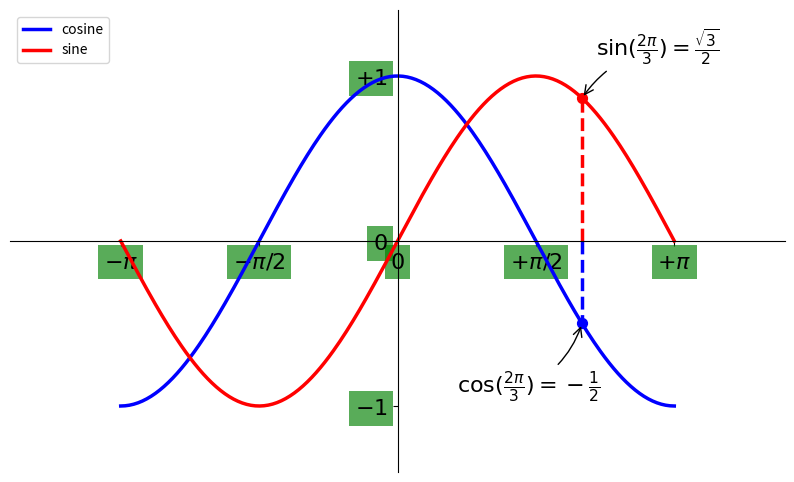

Reproduce this figure in Python.
# 导入 matplotlib 的所有内容（nympy 可以用 np 这个名字来使用）
from pylab import *

# 创建一个 8 * 6 点（point）的图，并设置分辨率为 80
# figure(figsize=(8, 6), dpi=80)
figure(figsize=(10, 6), dpi=80)

# 创建一个新的 1 * 1 的子图，接下来的图样绘制在其中的第 1 块（也是唯一的一块）
subplot(1, 1, 1)

X = np.linspace(-np.pi, np.pi, 256, endpoint=True)
C, S = np.cos(X), np.sin(X)

# 绘制余弦曲线，使用蓝色的、连续的、宽度为 1 （像素）的线条
# plot(X, C, color="blue", linewidth=1.0, linestyle="-")
plot(X, C, color="blue", linewidth=2.5, linestyle="-", label='cosine')

# 绘制正弦曲线，使用绿色的、连续的、宽度为 1 （像素）的线条
# plot(X, S, color="green", linewidth=1.0, linestyle="-")
plot(X, S, color="red", linewidth=2.5, linestyle="-", label='sine')

# 图例位置
legend(loc='upper left')

# 设置横轴的上下限
xlim(-4.0, 4.0)

# 设置纵轴的上下限
ylim(-1.0, 1.0)

xmin, xmax = X.min(), X.max()
ymin, ymax = C.min(), C.max()

dx = (xmax - xmin) * 0.2
dy = (ymax - ymin) * 0.2

xlim(xmin - dx, xmax + dx)
ylim(ymin - dy, ymax + dy)

# 设置横轴记号
xticks(np.linspace(-4, 4, 9, endpoint=True))

# 设置纵轴记号
yticks(np.linspace(-1, 1, 5, endpoint=True))

xticks([-np.pi, -np.pi / 2, 0, np.pi / 2, np.pi])
yticks([-1, 0, +1])

xticks([-np.pi, -np.pi / 2, 0, np.pi / 2, np.pi],
       [r'$-\pi$', r'$-\pi/2$', r'$0$', r'$+\pi/2$', r'$+\pi$'])

yticks([-1, 0, +1],
       [r'$-1$', r'$0$', r'$+1$'])

# 坐标轴移动
ax = gca()
ax.spines['right'].set_color('none')
ax.spines['top'].set_color('none')
ax.xaxis.set_ticks_position('bottom')
ax.spines['bottom'].set_position(('data', 0))
ax.yaxis.set_ticks_position('left')
ax.spines['left'].set_position(('data', 0))

# 添加标记
t = 2 * np.pi / 3
plot([t, t], [0, np.cos(t)], color='blue', linewidth=2.5, linestyle="--")
scatter([t, ], [np.cos(t), ], 50, color='blue')

annotate(r'$\sin(\frac{2\pi}{3})=\frac{\sqrt{3}}{2}$',
         xy=(t, np.sin(t)), xycoords='data',
         xytext=(+10, +30), textcoords='offset points', fontsize=16,
         arrowprops=dict(arrowstyle="->", connectionstyle="arc3,rad=.2"))

plot([t, t], [0, np.sin(t)], color='red', linewidth=2.5, linestyle="--")
scatter([t, ], [np.sin(t), ], 50, color='red')

annotate(r'$\cos(\frac{2\pi}{3})=-\frac{1}{2}$',
         xy=(t, np.cos(t)), xycoords='data',
         xytext=(-90, -50), textcoords='offset points', fontsize=16,
         arrowprops=dict(arrowstyle="->", connectionstyle="arc3,rad=.2"))

# 添加底色使标签曲线同时可见
for label in ax.get_xticklabels() + ax.get_yticklabels():
    label.set_fontsize(16)
    label.set_bbox(dict(facecolor='green', edgecolor='None', alpha=0.65 ))


# 以分辨率 72 来保存图片
# savefig("exercice_2.png",dpi=72)

# 在屏幕上显示
show()
